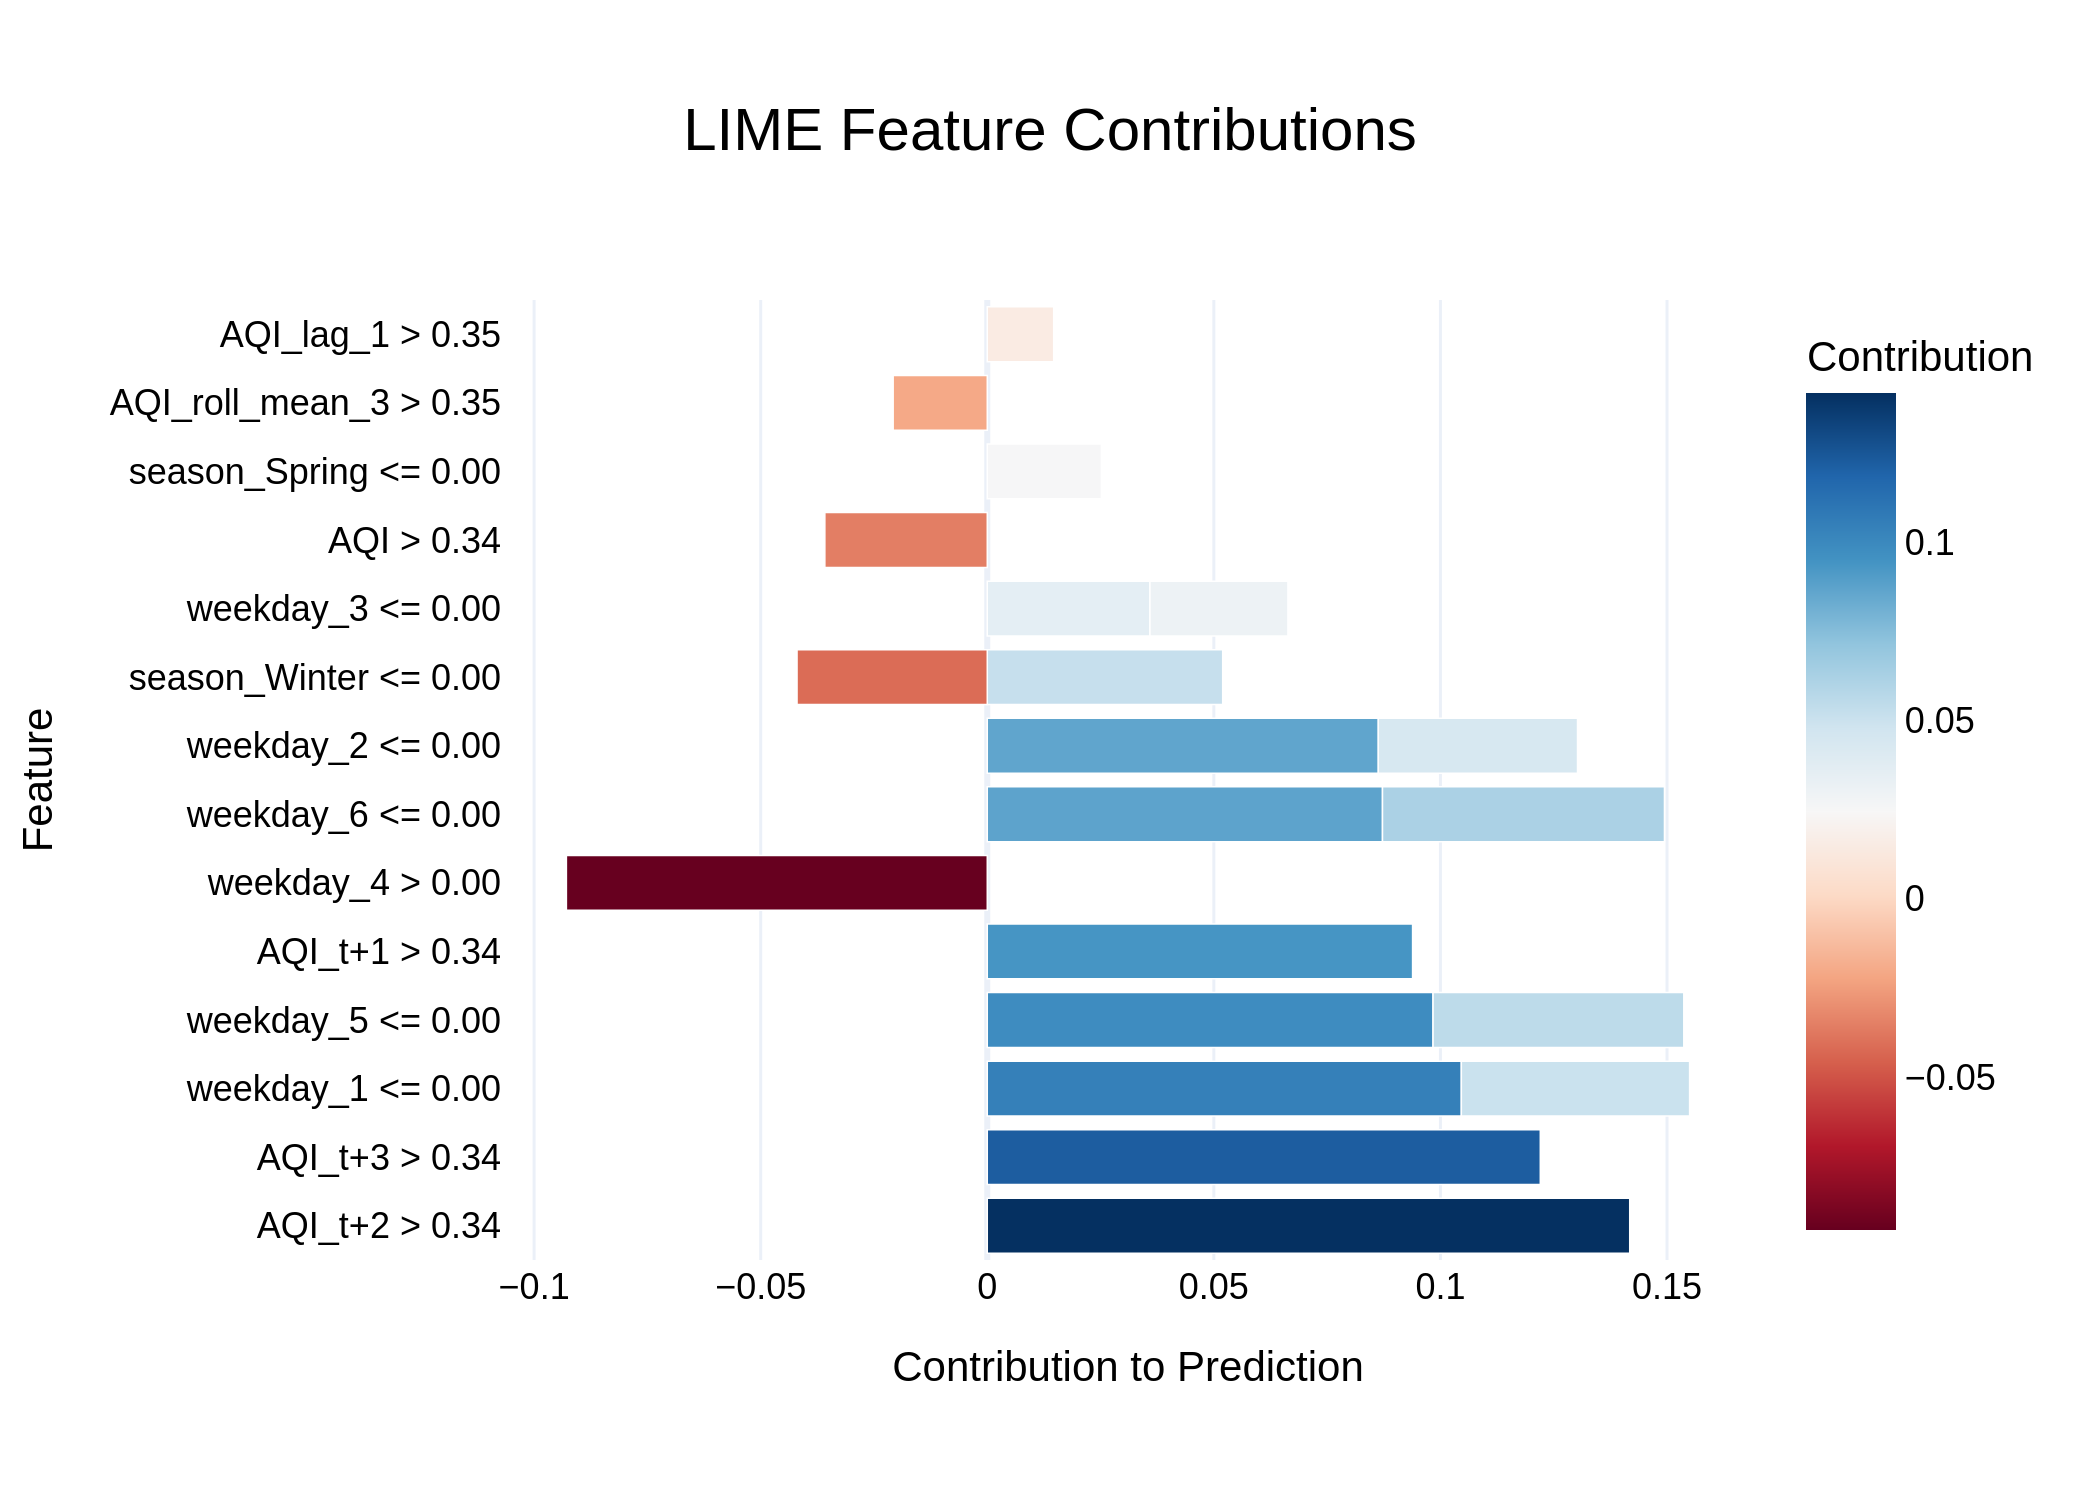

The table this chart was drawn from, first rows:
Feature, Contribution
AQI_t+2 > 0.34, 0.1418
AQI_t+3 > 0.34, 0.122
weekday_1 <= 0.00, 0.1046
weekday_5 <= 0.00, 0.09837
AQI_t+1 > 0.34, 0.09385
weekday_4 > 0.00, -0.09288
weekday_6 <= 0.00, 0.08722
weekday_2 <= 0.00, 0.0863
weekday_6 <= 0.00, 0.06222
weekday_5 <= 0.00, 0.05534
season_Winter <= 0.00, 0.05195
weekday_1 <= 0.00, 0.05038
weekday_2 <= 0.00, 0.04396
season_Winter <= 0.00, -0.04198
weekday_3 <= 0.00, 0.0359
AQI > 0.34, -0.03585
weekday_3 <= 0.00, 0.03045
season_Spring <= 0.00, 0.02518
AQI_roll_mean_3 > 0.35, -0.02077
AQI_lag_1 > 0.35, 0.01465
